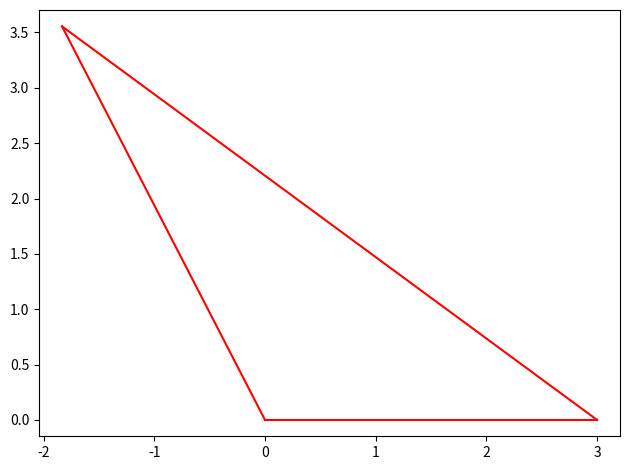

Generate this figure with matplotlib:
# -*- coding: utf-8 -*-
"""
[tri_calc.py]
[redacted]
[9-19-21]

I understand and have adhered to all the tenets of the Duke Community Standard 
in creating this code.
[redacted]
"""
# %% Import modules
import numpy as np
import matplotlib.pyplot as plt
import math

# %% Define function
def triangles(a, b, c, draw=False, fnum=1):
    # %% Calculate angles
    A = math.acos((((a**2) - (b**2) - (c**2))/((-2) * b *c)))
    B = math.acos((((b**2) - (a**2) - (c**2))/((-2) * a *c)))
    C = math.acos((((c**2) - (a**2) - (b**2))/((-2) * a *b)))
    # %% Make plot if asked
    if draw:
        fig = plt.figure(num=fnum, clear=True)
        ax = fig.add_subplot(1, 1, 1)
        plt.plot([0,a],[0,0], '-r')
        plt.plot([a, c*(math.cos(B))], [0, c*(math.sin(B))], '-r')
        plt.plot([c*(math.cos(B)), 0], [c*(math.sin(B)), 0], '-r')

        ax.axis("equal")
        fig.tight_layout()

    # %% Return angles
    return A, B, C


if __name__ == "__main__":
    print(triangles(3, 6, 4, True, 5))